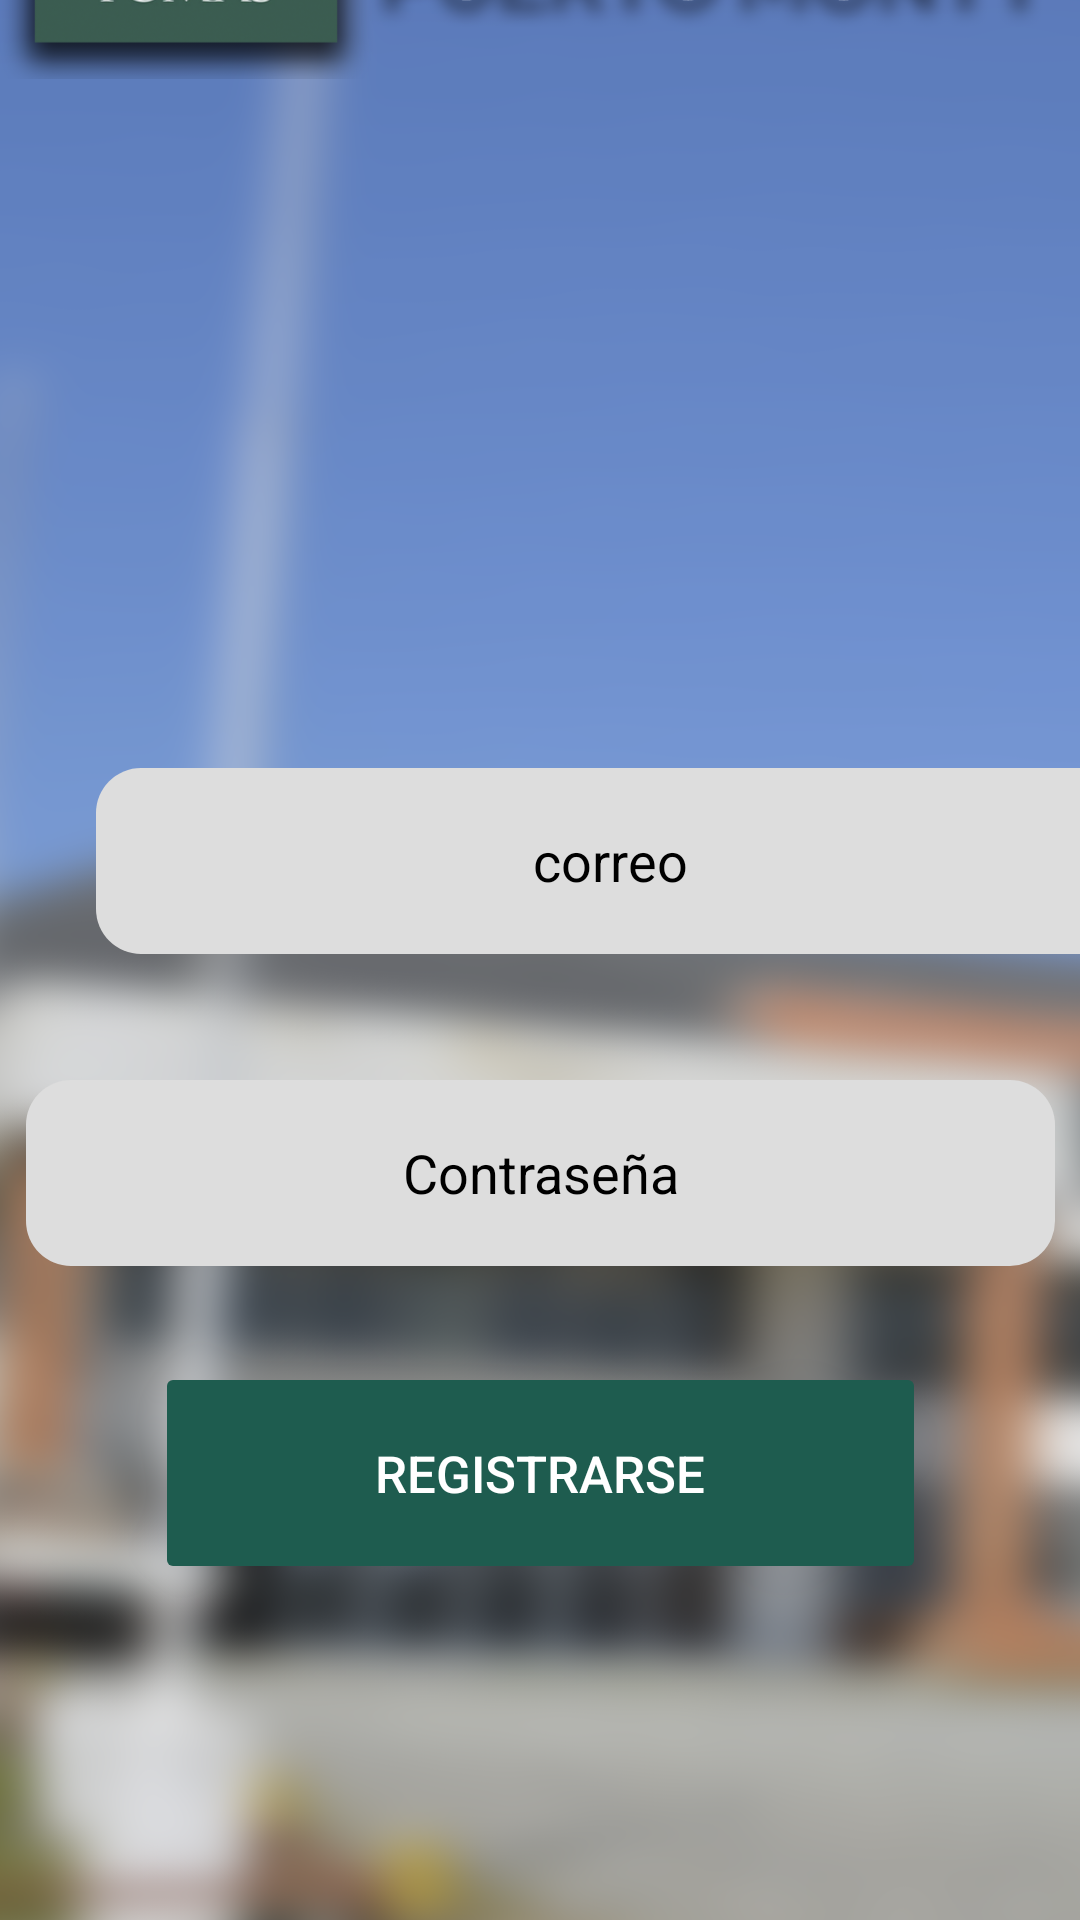

Here is an Android app screen rendered from its layout file. Give the layout XML and the strings, colors and styles it references.
<!-- AndroidManifest.xml: application theme Theme.SantoTomasAyudaPM -->
<!-- res/layout/activity_registrarse.xml -->
<?xml version="1.0" encoding="utf-8"?>
<androidx.constraintlayout.widget.ConstraintLayout xmlns:android="http://schemas.android.com/apk/res/android"
    xmlns:app="http://schemas.android.com/apk/res-auto"
    xmlns:tools="http://schemas.android.com/tools"
    android:layout_width="match_parent"
    android:layout_height="match_parent"
    tools:context=".RegistrarseActivity"
    tools:layout_editor_absoluteY="25dp">


    <include
        android:id="@+id/include"
        layout="@layout/interfaz_base"
        tools:layout_editor_absoluteX="0dp"
        tools:layout_editor_absoluteY="-64dp" />

    <View
        android:id="@+id/view"
        android:layout_width="367dp"
        android:layout_height="419dp"
        android:layout_marginStart="22dp"
        android:layout_marginTop="406dp"
        android:layout_marginEnd="22dp"
        android:layout_marginBottom="89dp"
        android:background="@drawable/rdborder"
        app:layout_constraintBottom_toBottomOf="parent"
        app:layout_constraintEnd_toEndOf="parent"
        app:layout_constraintStart_toStartOf="parent"
        app:layout_constraintTop_toTopOf="parent" />

    <Button
        android:id="@+id/btnRegistrarse"
        android:layout_width="257dp"
        android:layout_height="74dp"
        android:layout_marginBottom="112dp"
        android:backgroundTint="#1E5C4F"
        android:text="Registrarse"
        android:textColor="@color/white"
        android:textSize="17sp"
        android:translationZ="300dp"
        app:layout_constraintBottom_toBottomOf="parent"
        app:layout_constraintEnd_toEndOf="parent"
        app:layout_constraintStart_toStartOf="parent"
        tools:ignore="HardcodedText" />

    <EditText
        android:id="@+id/etNombre"
        android:layout_width="163dp"
        android:layout_height="61dp"
        android:layout_marginStart="32dp"
        android:layout_marginBottom="144dp"
        android:autofillHints="emailAddress"
        android:background="@drawable/rdborder_edittext"
        android:ems="10"
        android:gravity="center"
        android:hint="@string/nombre"
        android:inputType="text"
        android:textColorHint="@color/black"
        app:layout_constraintBottom_toTopOf="@+id/etPasswordRegistro"
        app:layout_constraintStart_toStartOf="parent"
        app:layout_constraintTop_toTopOf="@+id/view"
        app:layout_constraintVertical_bias="0.935" />

    <EditText
        android:id="@+id/etApellido"
        android:layout_width="163dp"
        android:layout_height="61dp"
        android:layout_marginBottom="144dp"
        android:autofillHints="emailAddress"
        android:background="@drawable/rdborder_edittext"
        android:ems="10"
        android:gravity="center"
        android:hint="@string/apellido"
        android:inputType="text"
        android:textColorHint="@color/black"
        app:layout_constraintBottom_toTopOf="@+id/etPasswordRegistro"
        app:layout_constraintEnd_toEndOf="parent"
        app:layout_constraintHorizontal_bias="0.358"
        app:layout_constraintStart_toEndOf="@+id/etNombre"
        app:layout_constraintTop_toTopOf="@+id/view"
        app:layout_constraintVertical_bias="0.935" />

    <EditText
        android:id="@+id/etCorreoRegistro"
        android:layout_width="343dp"
        android:layout_height="62dp"
        android:layout_marginBottom="136dp"
        android:autofillHints="emailAddress"
        android:background="@drawable/rdborder_edittext"
        android:ems="10"
        android:gravity="center"
        android:hint="@string/correo"
        android:inputType="textEmailAddress"
        android:textColorHint="@color/black"
        app:layout_constraintBottom_toTopOf="@+id/btnRegistrarse"
        app:layout_constraintEnd_toEndOf="@+id/etApellido"
        app:layout_constraintHorizontal_bias="0.0"
        app:layout_constraintStart_toStartOf="@+id/etNombre"
        app:layout_constraintTop_toTopOf="parent"
        app:layout_constraintVertical_bias="1.0" />

    <EditText
        android:id="@+id/etPasswordRegistro"
        android:layout_width="343dp"
        android:layout_height="62dp"
        android:layout_marginBottom="32dp"
        android:autofillHints="emailAddress"
        android:background="@drawable/rdborder_edittext"
        android:ems="10"
        android:gravity="center"
        android:hint="@string/password"
        android:inputType="textPassword"
        android:textColorHint="@color/black"
        app:layout_constraintBottom_toTopOf="@+id/btnRegistrarse"
        app:layout_constraintEnd_toEndOf="parent"
        app:layout_constraintStart_toStartOf="parent" />

    <androidx.constraintlayout.widget.Guideline
        android:id="@+id/guideline4"
        android:layout_width="wrap_content"
        android:layout_height="wrap_content"
        android:orientation="horizontal"
        app:layout_constraintGuide_begin="393dp" />

    <androidx.constraintlayout.widget.Guideline
        android:id="@+id/guideline5"
        android:layout_width="wrap_content"
        android:layout_height="wrap_content"
        android:orientation="horizontal"
        app:layout_constraintGuide_begin="836dp" />


</androidx.constraintlayout.widget.ConstraintLayout>
<!-- res/layout/interfaz_base.xml (included above) -->
<?xml version="1.0" encoding="utf-8"?>
<androidx.constraintlayout.widget.ConstraintLayout xmlns:android="http://schemas.android.com/apk/res/android"
    xmlns:app="http://schemas.android.com/apk/res-auto"
    xmlns:tools="http://schemas.android.com/tools"
    android:layout_width="match_parent"
    android:layout_height="match_parent"
    android:background="@drawable/fondo"
    >

    <ImageView
        android:id="@+id/imgConfiguration"
        android:layout_width="wrap_content"
        android:layout_height="wrap_content"
        android:layout_marginBottom="524dp"
        app:layout_constraintBottom_toBottomOf="parent"
        app:layout_constraintStart_toStartOf="parent"
        app:srcCompat="@drawable/logo" />
</androidx.constraintlayout.widget.ConstraintLayout>
<!-- resources referenced by this layout -->
<resources>
  <color name="black">#FF000000</color>
  <color name="white">#FFFFFFFF</color>
  <!-- drawable fondo: png bitmap (drawable, 643962 bytes) -->
  <!-- drawable logo: png bitmap (drawable, 131843 bytes) -->
  <!-- drawable rdborder_edittext (drawable) -->
  <?xml version="1.0" encoding="utf-8"?>
  <shape xmlns:android="http://schemas.android.com/apk/res/android"
      android:shape="rectangle">
      <solid android:color="@color/gris"/>
      <corners android:radius="15dp"/>
  </shape>
  <string name="apellido">Apellido</string>
  <string name="correo">correo</string>
  <string name="nombre">Nombre</string>
  <string name="password">Contraseña</string>
  <style name="Theme.SantoTomasAyudaPM" parent="Base.Theme.SantoTomasAyudaPM" />
  <color name="gris">#DDDDDD</color>
  <style name="Base.Theme.SantoTomasAyudaPM" parent="Theme.Material3.DayNight.NoActionBar">
          
          
      </style>
</resources>
